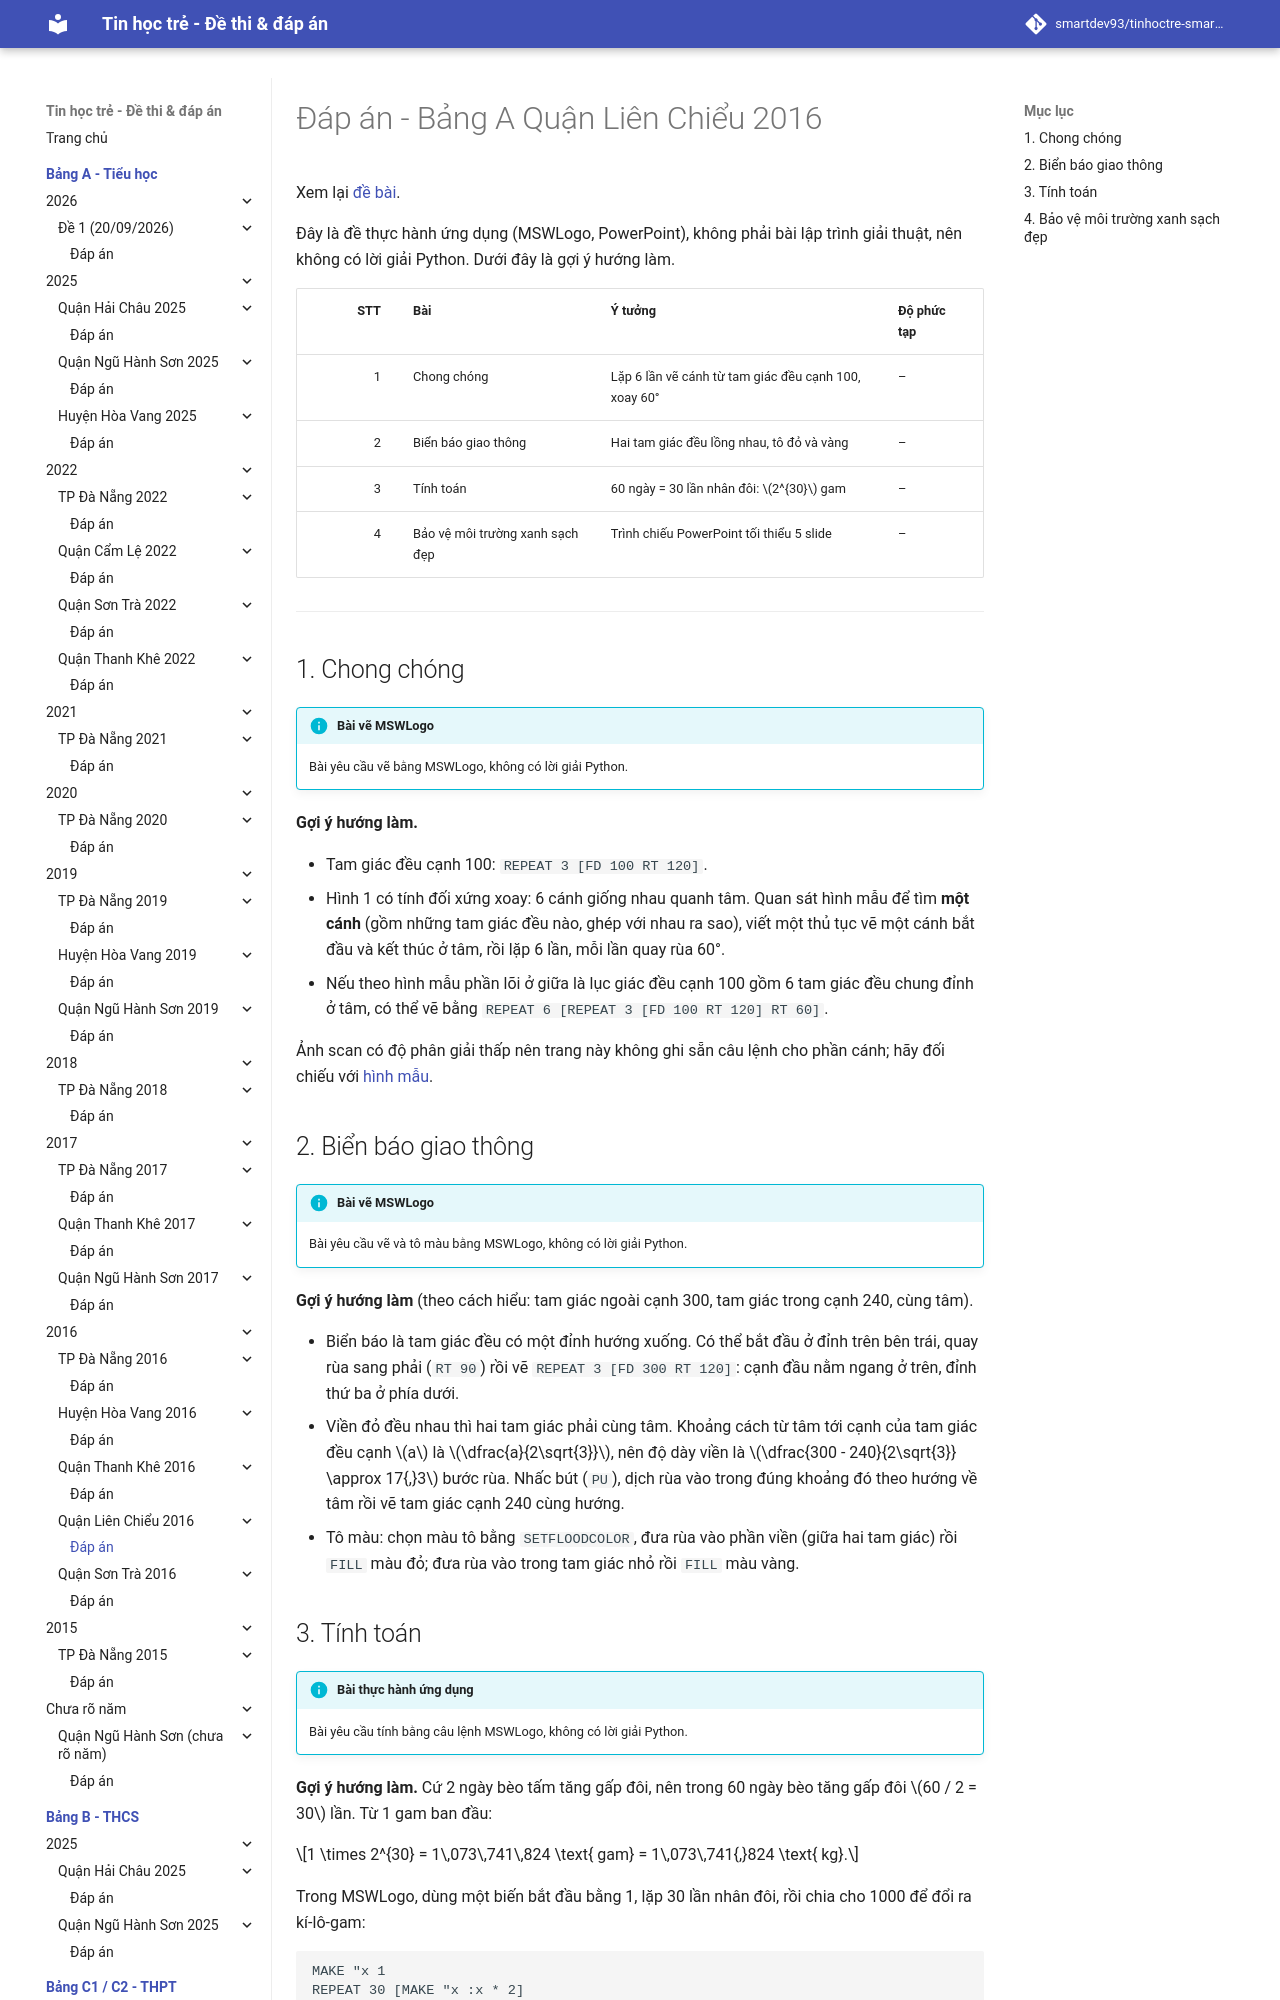

repository: smartdev93/tinhoctre-smartpencs · page: bang-a/2016/lc2016-de1/dap-an/index.html · generator: mkdocs

# Đáp án - Bảng A Quận Liên Chiểu 2016

Xem lại [đề bài](index.md).

Đây là đề thực hành ứng dụng (MSWLogo, PowerPoint), không phải bài lập trình giải thuật, nên không có lời giải Python. Dưới đây là gợi ý hướng làm.

| STT | Bài | Ý tưởng | Độ phức tạp |
| ---: | --- | --- | --- |
| 1 | Chong chóng | Lặp 6 lần vẽ cánh từ tam giác đều cạnh 100, xoay 60° | – |
| 2 | Biển báo giao thông | Hai tam giác đều lồng nhau, tô đỏ và vàng | – |
| 3 | Tính toán | 60 ngày = 30 lần nhân đôi: $2^{30}$ gam | – |
| 4 | Bảo vệ môi trường xanh sạch đẹp | Trình chiếu PowerPoint tối thiểu 5 slide | – |

---

## 1. Chong chóng

!!! info "Bài vẽ MSWLogo"
    Bài yêu cầu vẽ bằng MSWLogo, không có lời giải Python.

**Gợi ý hướng làm.**

- Tam giác đều cạnh 100: `REPEAT 3 [FD 100 RT 120]`.
- Hình 1 có tính đối xứng xoay: 6 cánh giống nhau quanh tâm. Quan sát hình mẫu để tìm **một cánh** (gồm những tam giác đều nào, ghép với nhau ra sao), viết một thủ tục vẽ một cánh bắt đầu và kết thúc ở tâm, rồi lặp 6 lần, mỗi lần quay rùa 60°.
- Nếu theo hình mẫu phần lõi ở giữa là lục giác đều cạnh 100 gồm 6 tam giác đều chung đỉnh ở tâm, có thể vẽ bằng `REPEAT 6 [REPEAT 3 [FD 100 RT 120] RT 60]`.

Ảnh scan có độ phân giải thấp nên trang này không ghi sẵn câu lệnh cho phần cánh; hãy đối chiếu với [hình mẫu](index.md#de-goc-ban-scan).

## 2. Biển báo giao thông

!!! info "Bài vẽ MSWLogo"
    Bài yêu cầu vẽ và tô màu bằng MSWLogo, không có lời giải Python.

**Gợi ý hướng làm** (theo cách hiểu: tam giác ngoài cạnh 300, tam giác trong cạnh 240, cùng tâm).

- Biển báo là tam giác đều có một đỉnh hướng xuống. Có thể bắt đầu ở đỉnh trên bên trái, quay rùa sang phải (`RT 90`) rồi vẽ `REPEAT 3 [FD 300 RT 120]`: cạnh đầu nằm ngang ở trên, đỉnh thứ ba ở phía dưới.
- Viền đỏ đều nhau thì hai tam giác phải cùng tâm. Khoảng cách từ tâm tới cạnh của tam giác đều cạnh $a$ là $\dfrac{a}{2\sqrt{3}}$, nên độ dày viền là $\dfrac{300 - 240}{2\sqrt{3}} \approx 17{,}3$ bước rùa. Nhấc bút (`PU`), dịch rùa vào trong đúng khoảng đó theo hướng về tâm rồi vẽ tam giác cạnh 240 cùng hướng.
- Tô màu: chọn màu tô bằng `SETFLOODCOLOR`, đưa rùa vào phần viền (giữa hai tam giác) rồi `FILL` màu đỏ; đưa rùa vào trong tam giác nhỏ rồi `FILL` màu vàng.
